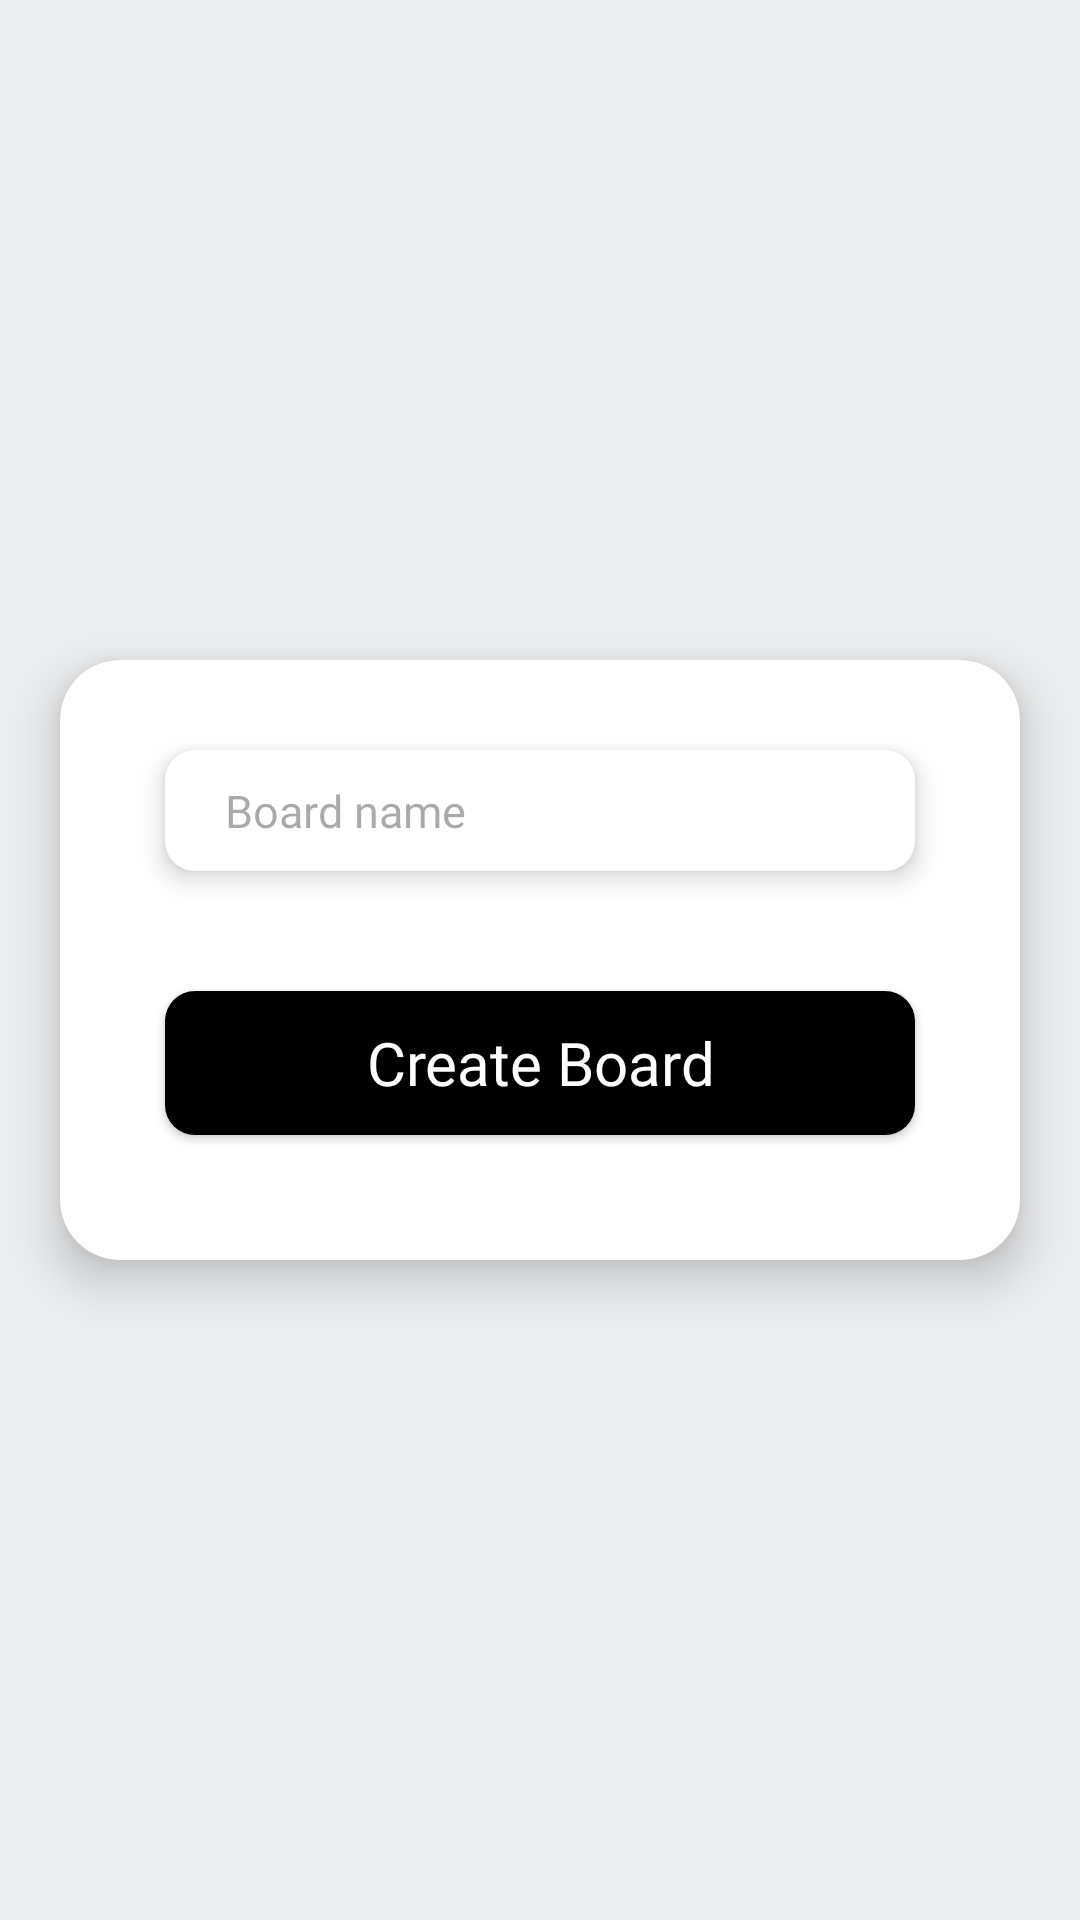

This screen was rendered from an Android layout file. Write that file and the resources it references.
<!-- AndroidManifest.xml: application theme Theme.Flow -->
<!-- res/layout/activity_board.xml -->
<?xml version="1.0" encoding="utf-8"?>
<androidx.constraintlayout.widget.ConstraintLayout xmlns:android="http://schemas.android.com/apk/res/android"
    xmlns:app="http://schemas.android.com/apk/res-auto"
    xmlns:tools="http://schemas.android.com/tools"
    android:layout_width="match_parent"
    android:layout_height="match_parent"
    android:background="#EBEDEF"
    tools:context=".activities.BoardActivity">

    <ImageView
        android:id="@+id/board_back"
        android:layout_width="wrap_content"
        android:layout_height="wrap_content"
        app:layout_constraintTop_toTopOf="parent"
        app:layout_constraintLeft_toLeftOf="parent"
        android:src="@drawable/baseline_arrow_back_ios_new_24"
        android:layout_marginTop="15dp"
        android:layout_marginLeft="15dp">
    </ImageView>

    <androidx.cardview.widget.CardView
        android:layout_width="320dp"
        android:layout_height="200dp"
        android:layout_margin="100dp"
        app:cardCornerRadius="20dp"
        app:cardElevation="10dp"
        app:layout_constraintBottom_toBottomOf="parent"
        app:layout_constraintEnd_toEndOf="parent"
        app:layout_constraintStart_toStartOf="parent"
        app:layout_constraintTop_toTopOf="parent">

        <LinearLayout
            android:layout_width="match_parent"
            android:layout_height="match_parent"
            android:orientation="vertical">

            
            
            
            
            
            
            
            
            
            
            

            <EditText
                android:id="@+id/et_boardname"
                android:layout_width="250dp"
                android:layout_height="wrap_content"
                android:layout_gravity="center"
                android:layout_marginTop="30dp"
                android:background="@drawable/et_bg"
                android:elevation="5dp"
                android:fontFamily="@font/poppins"
                android:hint="Board name"
                android:inputType="textPersonName"
                android:paddingLeft="20dp"
                android:paddingTop="10dp"
                android:paddingBottom="10dp"
                android:textSize="15dp"></EditText>

            <androidx.appcompat.widget.AppCompatButton
                android:id="@+id/btn_create_board"
                android:layout_width="250dp"
                android:layout_height="wrap_content"
                android:layout_gravity="center"
                android:layout_marginTop="40dp"
                android:background="@drawable/btn_bg"
                android:elevation="5dp"
                android:fontFamily="@font/poppins"
                android:paddingTop="10dp"
                android:paddingBottom="10dp"
                android:text="Create Board"
                android:textAllCaps="false"
                android:textColor="@color/white"
                android:textSize="20sp"></androidx.appcompat.widget.AppCompatButton>
        </LinearLayout>
    </androidx.cardview.widget.CardView>

</androidx.constraintlayout.widget.ConstraintLayout>
<!-- resources referenced by this layout -->
<resources>
  <color name="white">#FFFFFFFF</color>
  <!-- drawable baseline_add_24 (drawable) -->
  <vector android:height="24dp" android:tint="#545454"
      android:viewportHeight="24" android:viewportWidth="24"
      android:width="24dp" xmlns:android="http://schemas.android.com/apk/res/android">
      <path android:fillColor="@android:color/white" android:pathData="M19,13h-6v6h-2v-6H5v-2h6V5h2v6h6v2z"/>
  </vector>
  <!-- drawable btn_bg (drawable) -->
  <?xml version="1.0" encoding="utf-8"?>
  <shape xmlns:android="http://schemas.android.com/apk/res/android">
      <solid android:color="@color/black">
      </solid>
      <corners android:radius="10dp">
      </corners>
  </shape>
  <!-- drawable et_bg (drawable) -->
  <?xml version="1.0" encoding="utf-8"?>
  <shape xmlns:android="http://schemas.android.com/apk/res/android">
  <solid android:color="@color/white">
  </solid>
      <corners android:radius="10dp">
      </corners>
  </shape>
  <style name="Theme.Flow" parent="Base.Theme.Flow" />
  <color name="black">#FF000000</color>
  <style name="Base.Theme.Flow" parent="Theme.Material3.DayNight.NoActionBar">
  
      </style>
</resources>
